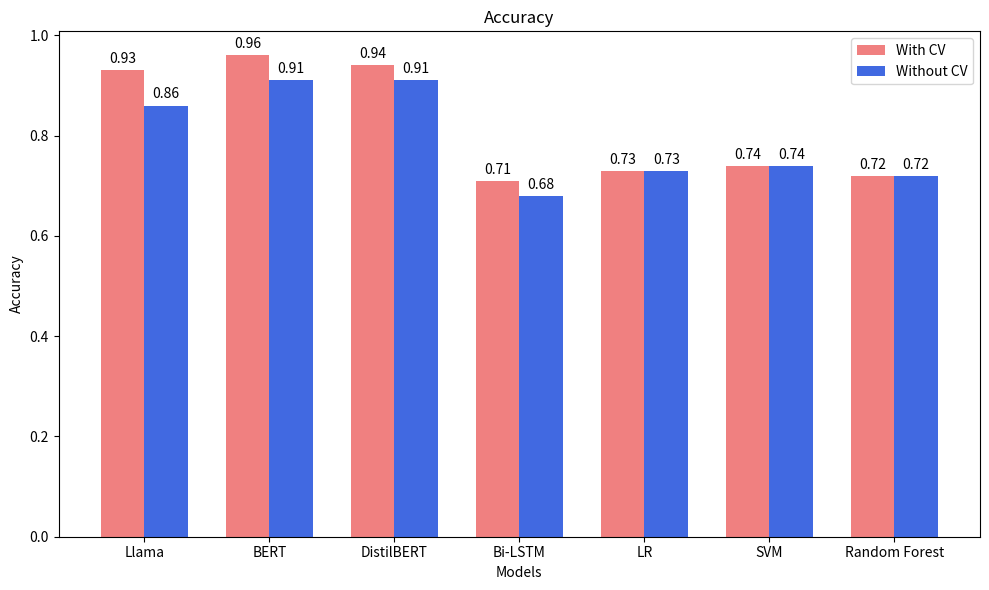

Reproduce this figure in Python. (Note: this script raises an exception after producing the figure.)
import pandas as pd
import matplotlib.pyplot as plt
import numpy as np

# Define the data for each metric
data = {
    'Accuracy': {
        'title': 'Accuracy',
        'with_cv': [0.93, 0.96, 0.94, 0.71, 0.73, 0.74, 0.72],
        'without_cv': [0.86, 0.91, 0.91, 0.68, 0.73, 0.74, 0.72],
    },
    'Macro Precision': {
        'title': 'Macro Precision',
        'with_cv': [0.93, 0.95, 0.90, 0.69, 0.74, 0.75, 0.71],
        'without_cv': [0.90, 0.89, 0.89, 0.67, 0.79, 0.79, 0.80],
    },
    'Macro Recall': {
        'title': 'Macro Recall',
        'with_cv': [0.92, 0.96, 0.95, 0.71, 0.73, 0.74, 0.72],
        'without_cv': [0.80, 0.90, 0.88, 0.72, 0.67, 0.69, 0.63],
    },
    'Macro F1': {
        'title': 'Macro F1',
        'with_cv': [0.92, 0.95, 0.94, 0.69, 0.74, 0.75, 0.72],
        'without_cv': [0.83, 0.90, 0.90, 0.67, 0.71, 0.73, 0.68],
    },
    'Weighted Precision': {
        'title': 'Weighted Precision',
        'with_cv': [0.93, 0.96, 0.94, 0.73, 0.74, 0.75, 0.73],
        'without_cv': [0.87, 0.91, 0.91, 0.73, 0.75, 0.76, 0.75],
    },
    'Weighted Recall': {
        'title': 'Weighted Recall',
        'with_cv': [0.93, 0.96, 0.94, 0.72, 0.73, 0.74, 0.72],
        'without_cv': [0.86, 0.91, 0.91, 0.68, 0.73, 0.74, 0.72],
    },
    'Weighted F1': {
        'title': 'Weighted F1',
        'with_cv': [0.93, 0.96, 0.94, 0.72, 0.74, 0.75, 0.73],
        'without_cv': [0.86, 0.91, 0.91, 0.69, 0.73, 0.74, 0.70],
    }
}

# Model names
models = ["Llama", "BERT", "DistilBERT", "Bi-LSTM", "LR", "SVM", "Random Forest"]

# Function to generate and save plots
def generate_and_save_plot(metric_name, metric_data):
    fig, ax = plt.subplots(figsize=(10, 6))

    index = np.arange(len(models))
    bar_width = 0.35

    bar1 = ax.bar(index, metric_data['with_cv'], bar_width, label='With CV', color='#f08080')  
    bar2 = ax.bar(index + bar_width, metric_data['without_cv'], bar_width, label='Without CV', color='#4169e1') 

    # Adding value labels to the bars
    for bar in bar1 + bar2:
        height = bar.get_height()
        ax.annotate(f'{height:.2f}',
                    xy=(bar.get_x() + bar.get_width() / 2, height),
                    xytext=(0, 3),
                    textcoords='offset points',
                    ha='center', va='bottom')

    # Add labels and title
    ax.set_xlabel('Models')
    ax.set_ylabel(metric_name)
    ax.set_title(metric_data['title'])
    ax.set_xticks(index + bar_width / 2)
    ax.set_xticklabels(models)
    ax.legend()

    # Save the plot to a file in the /mnt/data directory
    plt.tight_layout()
    file_name = f'plot/{metric_name.lower().replace(" ", "_")}_chart.png'
    plt.savefig(file_name)
    plt.close()

    return file_name

# Generate and save all the plots for each metric
file_paths = [generate_and_save_plot(name, data[name]) for name in data]
file_paths